Image classification data set "dataset_fructe" (Codedchic25/Cap.-10-Keras on GitHub). Class labels (3): banane, mere, portocale.

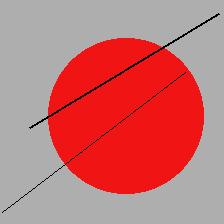
Label: mere

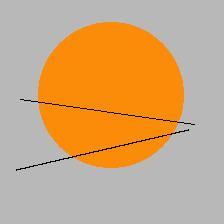
Label: portocale

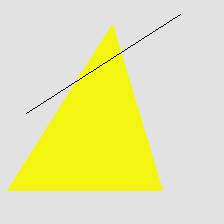
Label: banane

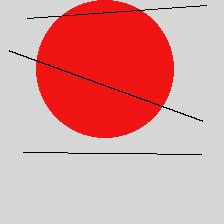
Label: mere

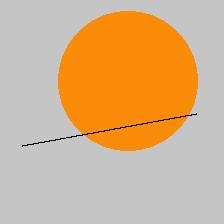
Label: portocale

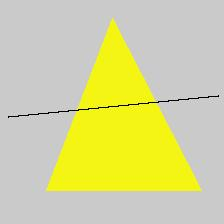
Label: banane
